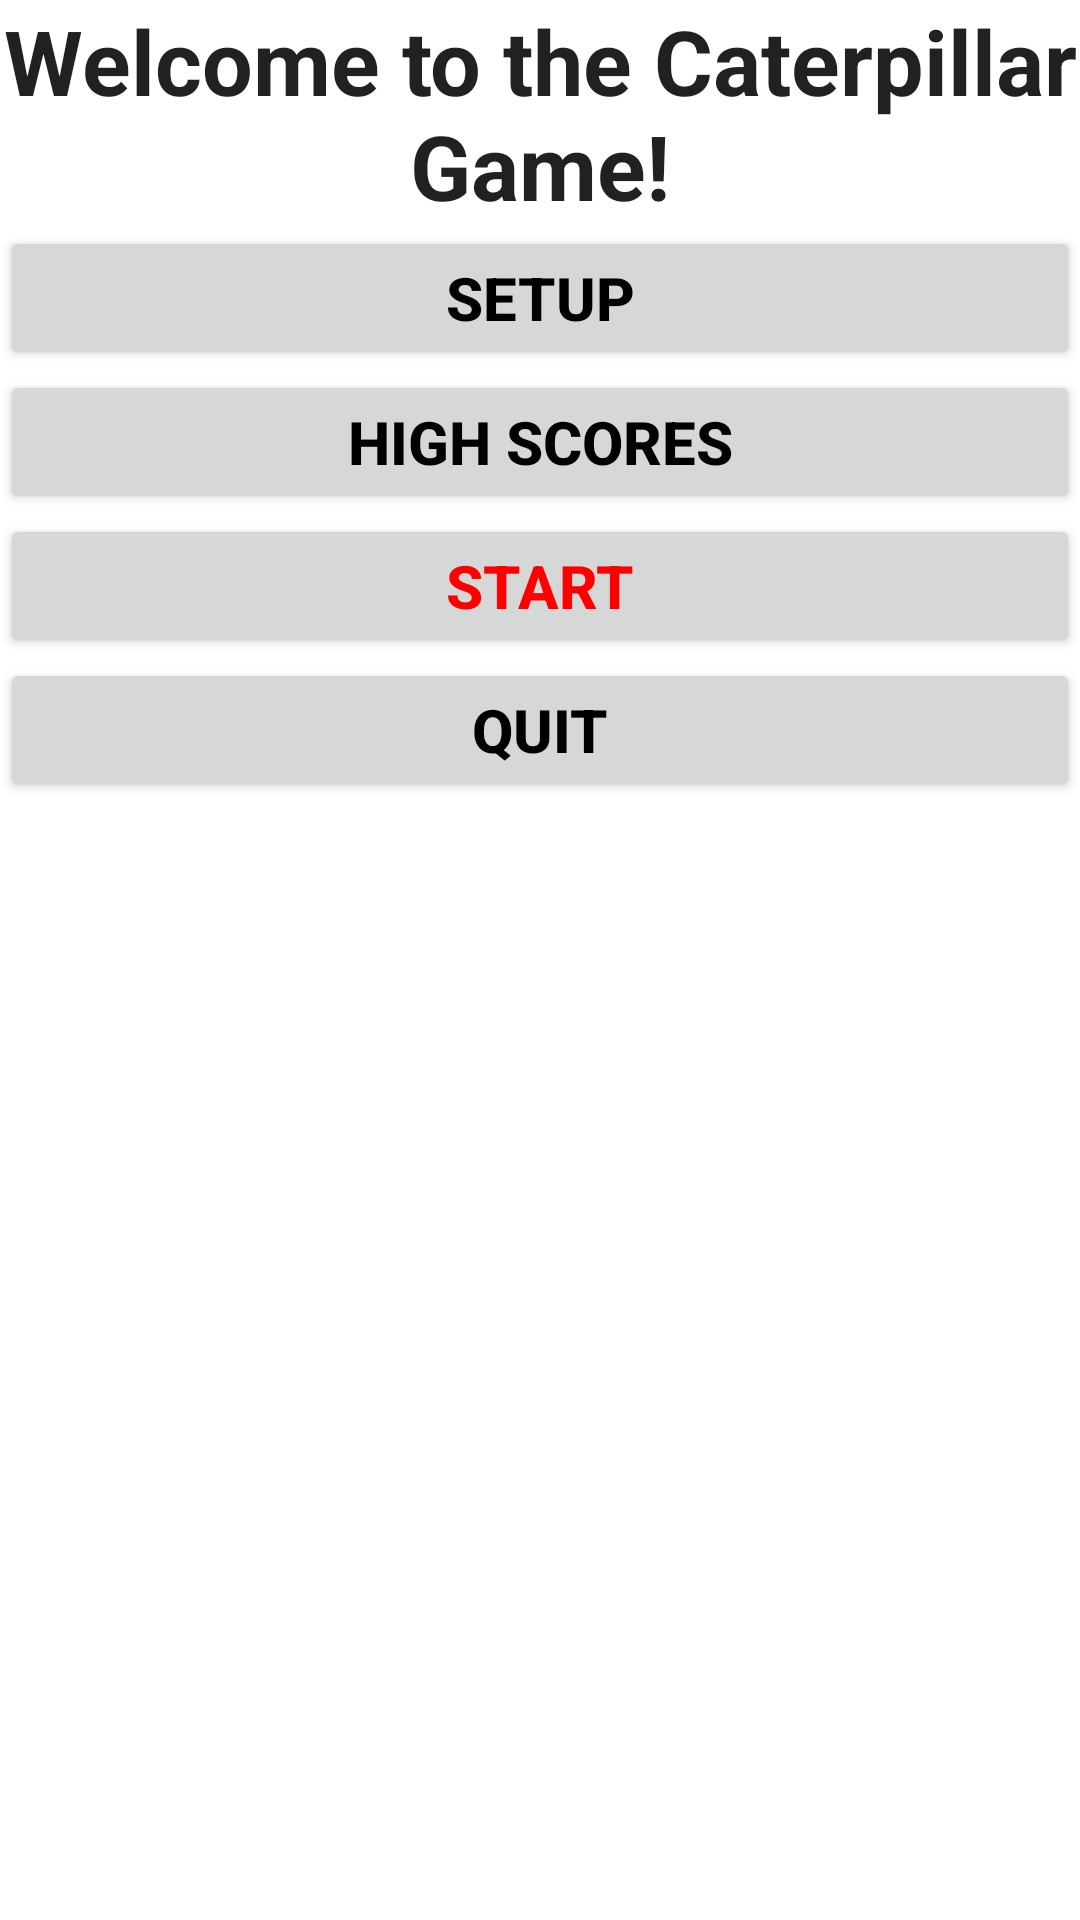

Here is an Android app screen rendered from its layout file. Give the layout XML and the strings, colors and styles it references.
<!-- AndroidManifest.xml: fallback theme Theme.MaterialComponents.DayNight.NoActionBar -->
<!-- res/layout/mainlayout.xml -->
<?xml version="1.0" encoding="utf-8"?>
<TableLayout xmlns:android="http://schemas.android.com/apk/res/android"
	android:layout_width="fill_parent"
	android:layout_height="fill_parent"
	android:stretchColumns="1">
    <TableRow>
        <TextView
        	android:gravity="center"
        	android:layout_width="0.0dip"
        	android:text="Welcome to the Caterpillar Game!"
        	android:layout_weight="1.0"
        	style="@style/hugeText"
        />
    </TableRow>
    <TableRow>
        <Button
        	android:layout_width="0.0dip"
        	android:text="Setup"
        	android:layout_weight="1.0"
        	android:onClick="butGameSetup"
        	style="@style/bigText.Black"
        />
    </TableRow>
    <TableRow>
        <Button
        	android:layout_width="0.0dip"
        	android:text="High Scores"
        	android:layout_weight="1.0"
        	android:onClick="butGameScores"
        	style="@style/bigText.Black"
        />
    </TableRow>
    <TableRow>
        <Button
        	android:layout_width="0.0dip"
        	android:text="Start"
        	android:layout_weight="1.0"
        	android:onClick="butGameStart"
        	style="@style/bigText.Red"
        />
    </TableRow>
    <TableRow>
        <Button
        	android:layout_width="0.0dip"
        	android:text="Quit"
        	android:layout_weight="1.0"
        	android:onClick="butGameQuit"
        	style="@style/bigText.Black"
        />
    </TableRow>
</TableLayout>
<!-- resources referenced by this layout -->
<resources>
  <style name="bigText.Black">
          <item name="android:textColor">#000000</item>
      </style>
  <style name="bigText.Red">
          <item name="android:textColor">#FF0000</item>
      </style>
  <style name="hugeText" parent="@android:style/TextAppearance">
          <item name="android:textSize">30.0sp</item>
          <item name="android:textStyle">bold</item>
      </style>
</resources>
